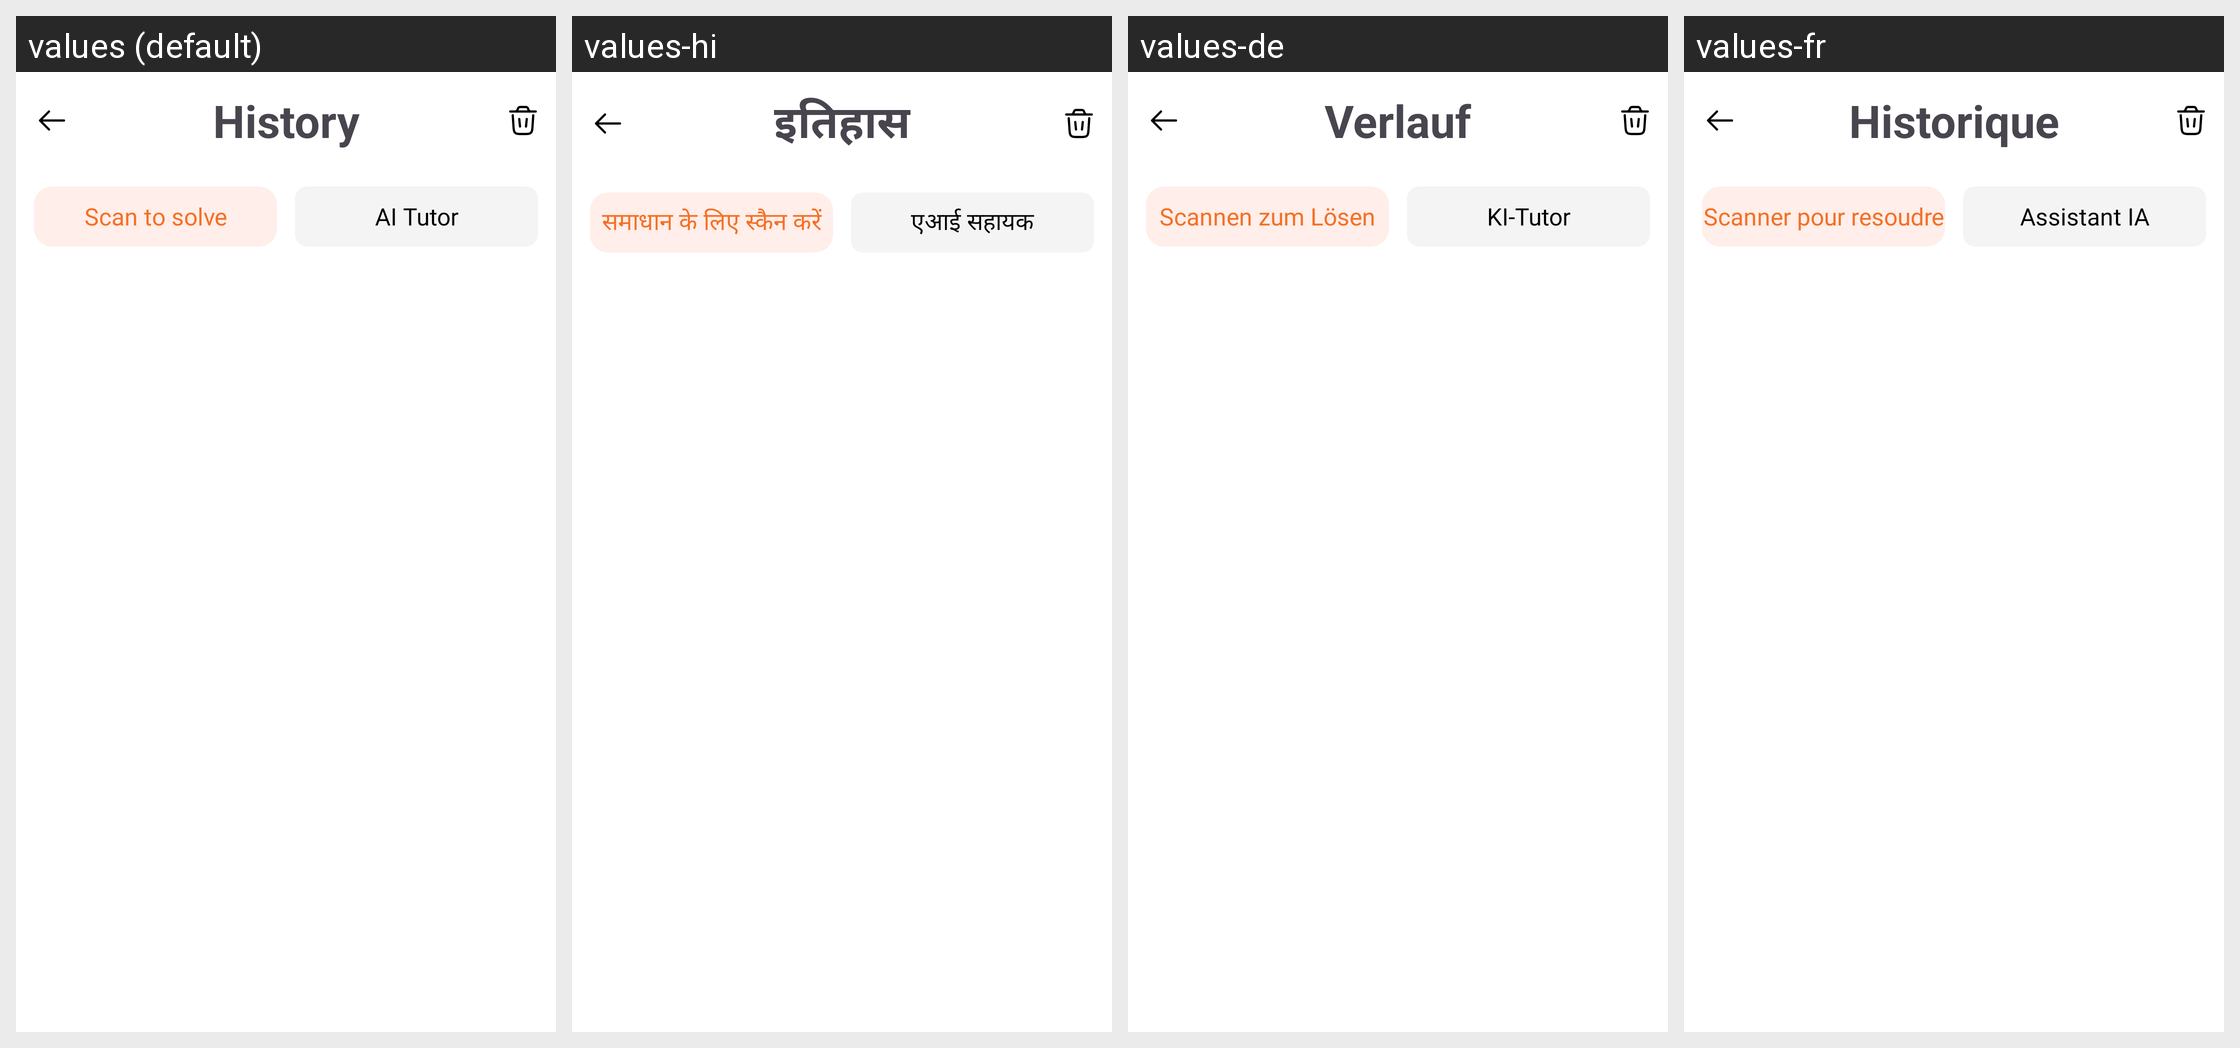

The Android screen above is rendered under several locales of the same app. Produce the string resources it draws, with the default and per-locale values.
Android screen res/layout/activity_history_new.xml rendered under 4 locales, left to right: values (default), values-hi, values-de, values-fr. Device: Nexus 5 (rendered at 1080×1920; each locale shown at half size, 540×960, under a caption strip naming it); theme AppTheme.
Other locales in the repository, not shown: values-en, values-es, values-in, values-ja, values-pt.
Strings drawn on this screen, with the default value and each locale's value (text and hints the layout hard-codes, and strings that could not be matched under every locale, appear in the picture but are not listed):

history
  values: History
  values-hi: इतिहास
  values-de: Verlauf
  values-fr: Historique

scan_to_solve
  values: Scan to solve
  values-hi: समाधान के लिए स्कैन करें
  values-de: Scannen zum Lösen
  values-fr: Scanner pour resoudre

ai_tutor
  values: AI Tutor
  values-hi: एआई सहायक
  values-de: KI-Tutor
  values-fr: Assistant IA
